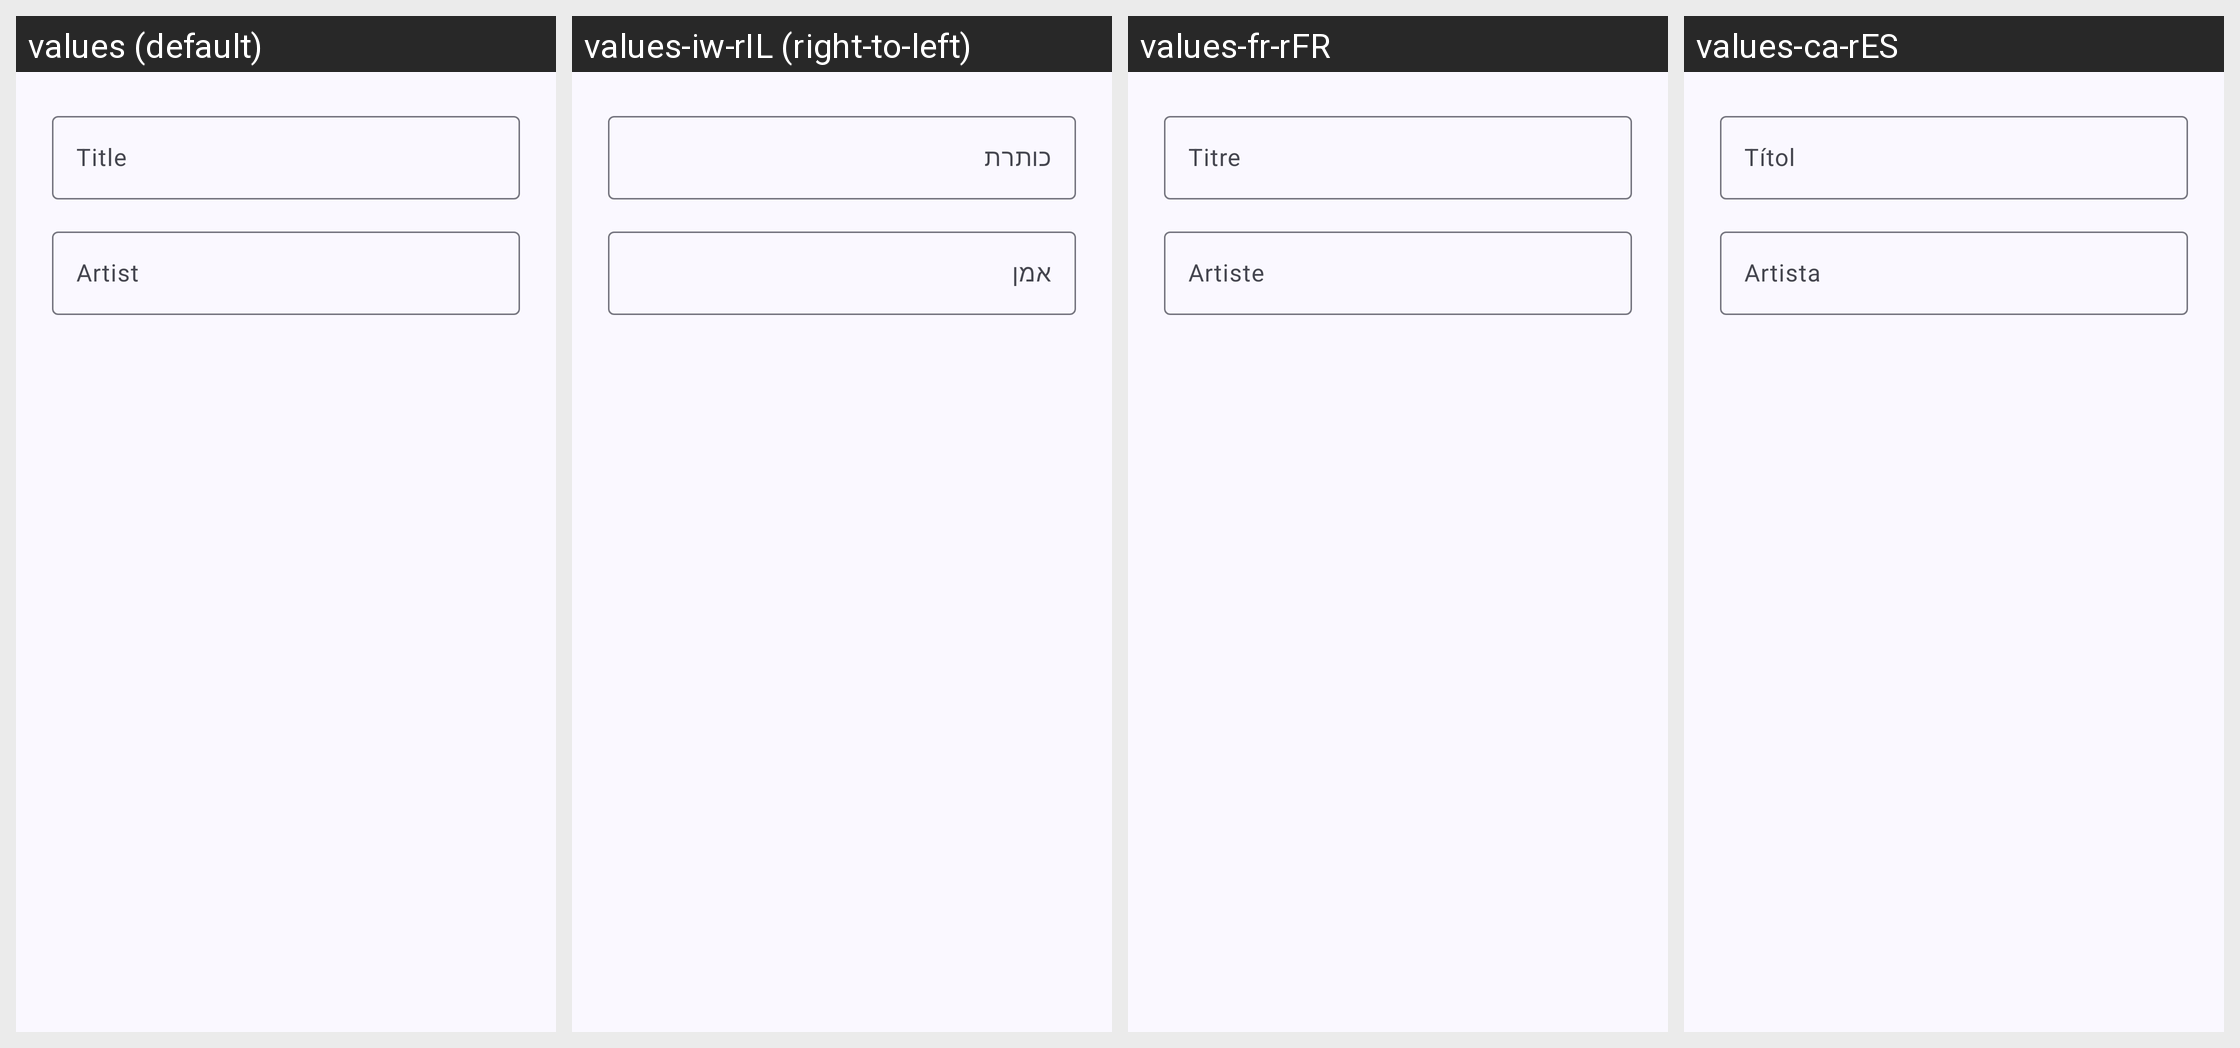

The same Android screen rendered under several of its app's locales, left to right. List the strings drawn on it with the default value and each locale's translation.
Android screen res/layout/dialog_song_search.xml rendered under 4 locales, left to right: values (default), values-iw-rIL (right-to-left), values-fr-rFR, values-ca-rES. Device: Nexus 5 (rendered at 1080×1920; each locale shown at half size, 540×960, under a caption strip naming it); theme Theme.Booming.FollowSystem.
Other locales in the repository, not shown: values-af-rZA, values-ar-rSA, values-cs-rCZ, values-da-rDK, values-de-rDE, values-el-rGR, values-en-rUS, values-es, values-es-rES, values-es-rUS, values-fi-rFI, values-hi-rIN, values-it-rIT, values-ja-rJP, values-ko-rKR, values-nl-rNL, values-no-rNO, values-pl-rPL, values-pt-rBR, values-pt-rPT, values-ro-rRO, values-ru-rRU, values-sr-rSP, values-sv-rSE, values-tr-rTR, values-uk-rUA, values-vi-rVN, values-zh-rCN, values-zh-rTW.
Strings drawn on this screen, with the default value and each locale's value (text and hints the layout hard-codes, and strings that could not be matched under every locale, appear in the picture but are not listed):

title
  values: Title
  values-iw-rIL: כותרת
  values-fr-rFR: Titre
  values-ca-rES: Títol

artist
  values: Artist
  values-iw-rIL: אמן
  values-fr-rFR: Artiste
  values-ca-rES: Artista
